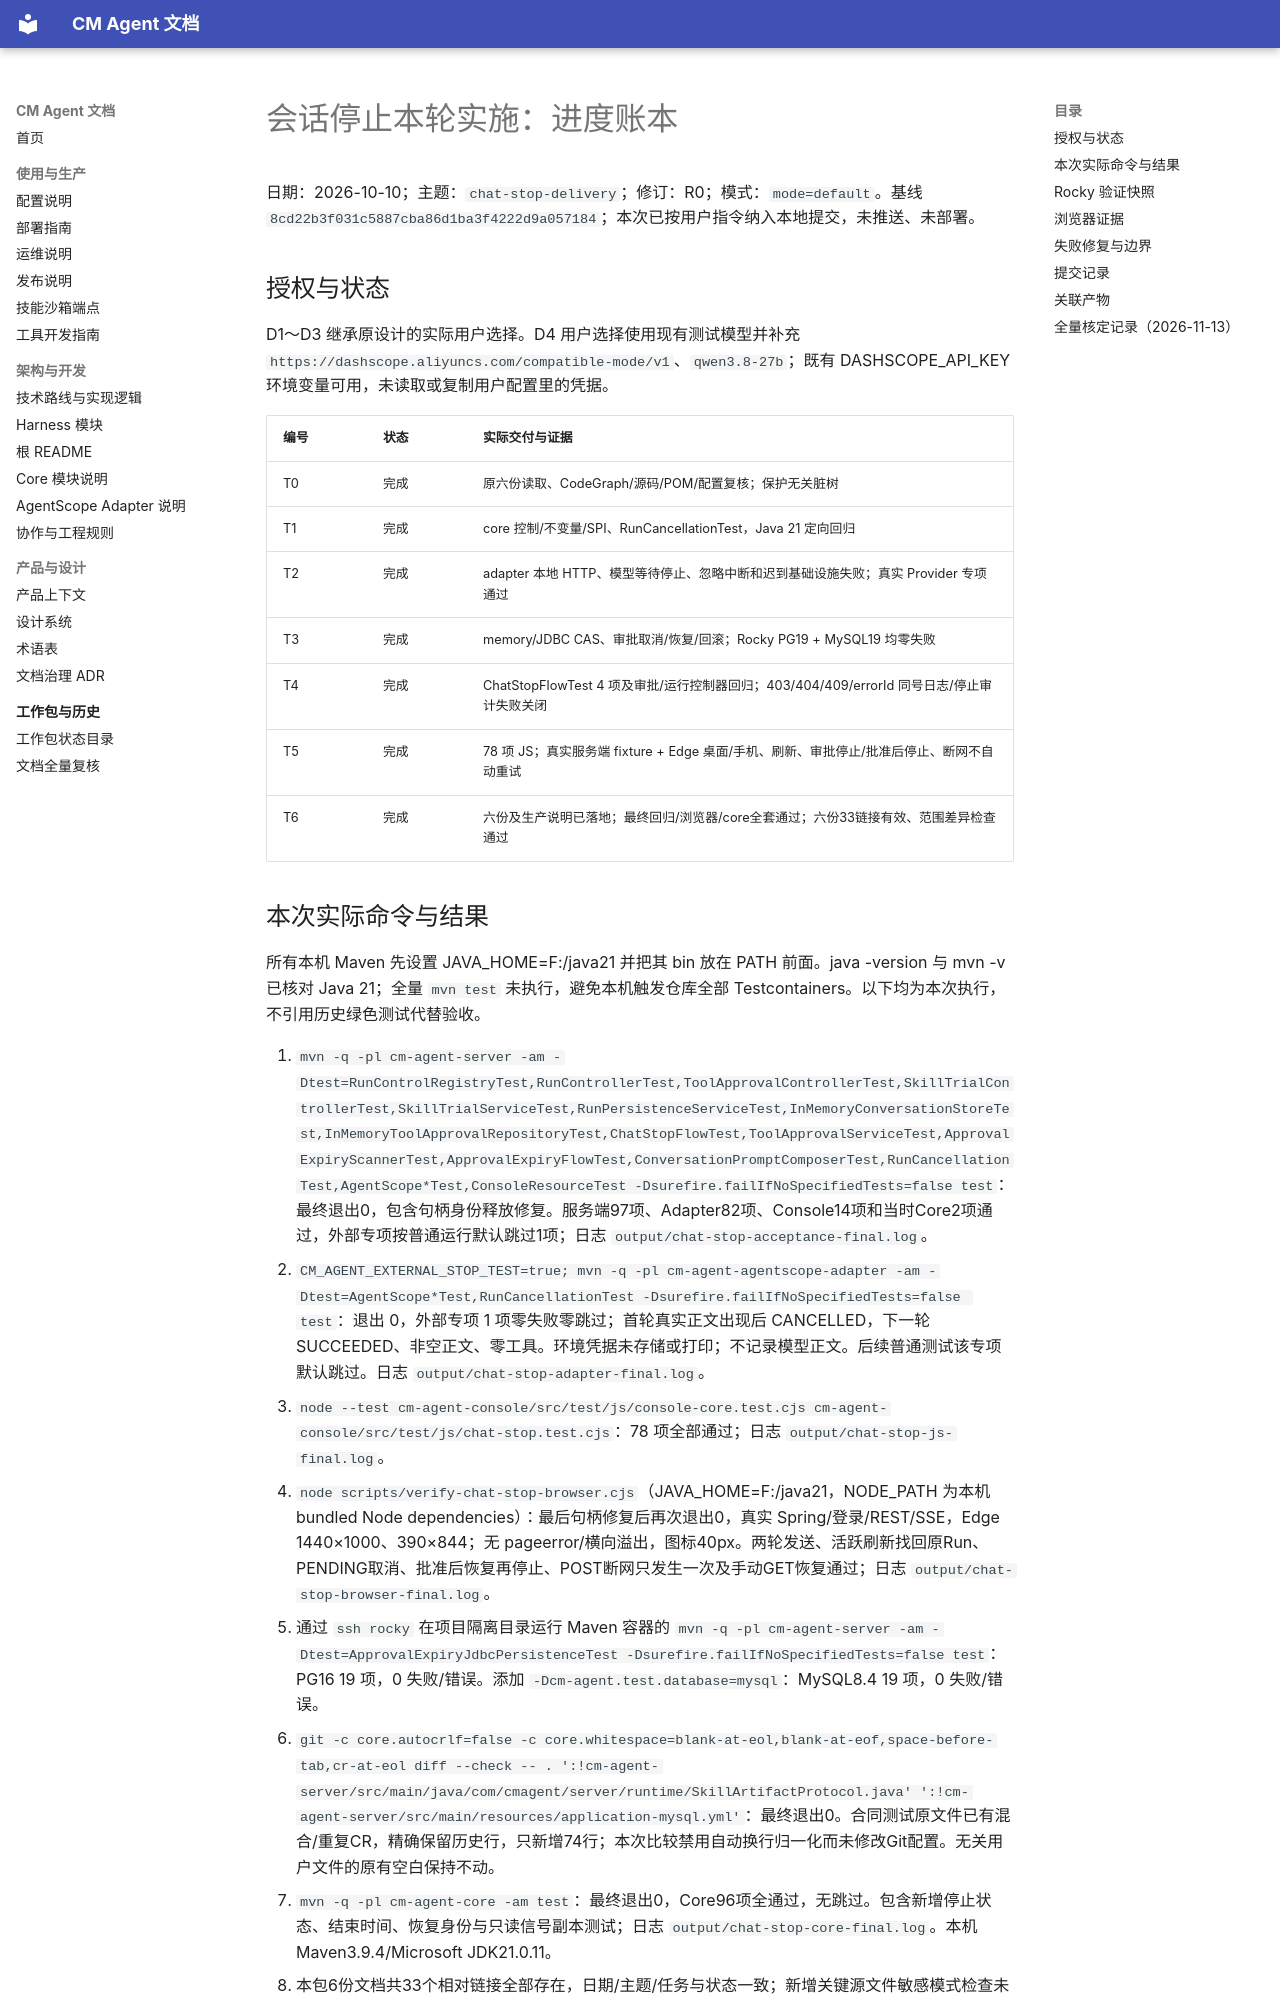

repository: cmming/cm-agent · page: superpowers/progress/2026-10-10-chat-stop-delivery-ledger/index.html · generator: mkdocs

# 会话停止本轮实施：进度账本

日期：2026-10-10；主题：`chat-stop-delivery`；修订：R0；模式：`mode=default`。基线 `8cd22b3f031c5887cba86d1ba3f4222d9a057184`；本次已按用户指令纳入本地提交，未推送、未部署。

## 授权与状态

D1～D3 继承原设计的实际用户选择。D4 用户选择使用现有测试模型并补充 `https://dashscope.aliyuncs.com/compatible-mode/v1`、`qwen3.8-27b`；既有 DASHSCOPE_API_KEY 环境变量可用，未读取或复制用户配置里的凭据。

| 编号 | 状态 | 实际交付与证据 |
|---|---|---|
| T0 | 完成 | 原六份读取、CodeGraph/源码/POM/配置复核；保护无关脏树 |
| T1 | 完成 | core 控制/不变量/SPI、RunCancellationTest，Java 21 定向回归 |
| T2 | 完成 | adapter 本地 HTTP、模型等待停止、忽略中断和迟到基础设施失败；真实 Provider 专项通过 |
| T3 | 完成 | memory/JDBC CAS、审批取消/恢复/回滚；Rocky PG19 + MySQL19 均零失败 |
| T4 | 完成 | ChatStopFlowTest 4 项及审批/运行控制器回归；403/404/409/errorId 同号日志/停止审计失败关闭 |
| T5 | 完成 | 78 项 JS；真实服务端 fixture + Edge 桌面/手机、刷新、审批停止/批准后停止、断网不自动重试 |
| T6 | 完成 | 六份及生产说明已落地；最终回归/浏览器/core全套通过；六份33链接有效、范围差异检查通过 |
